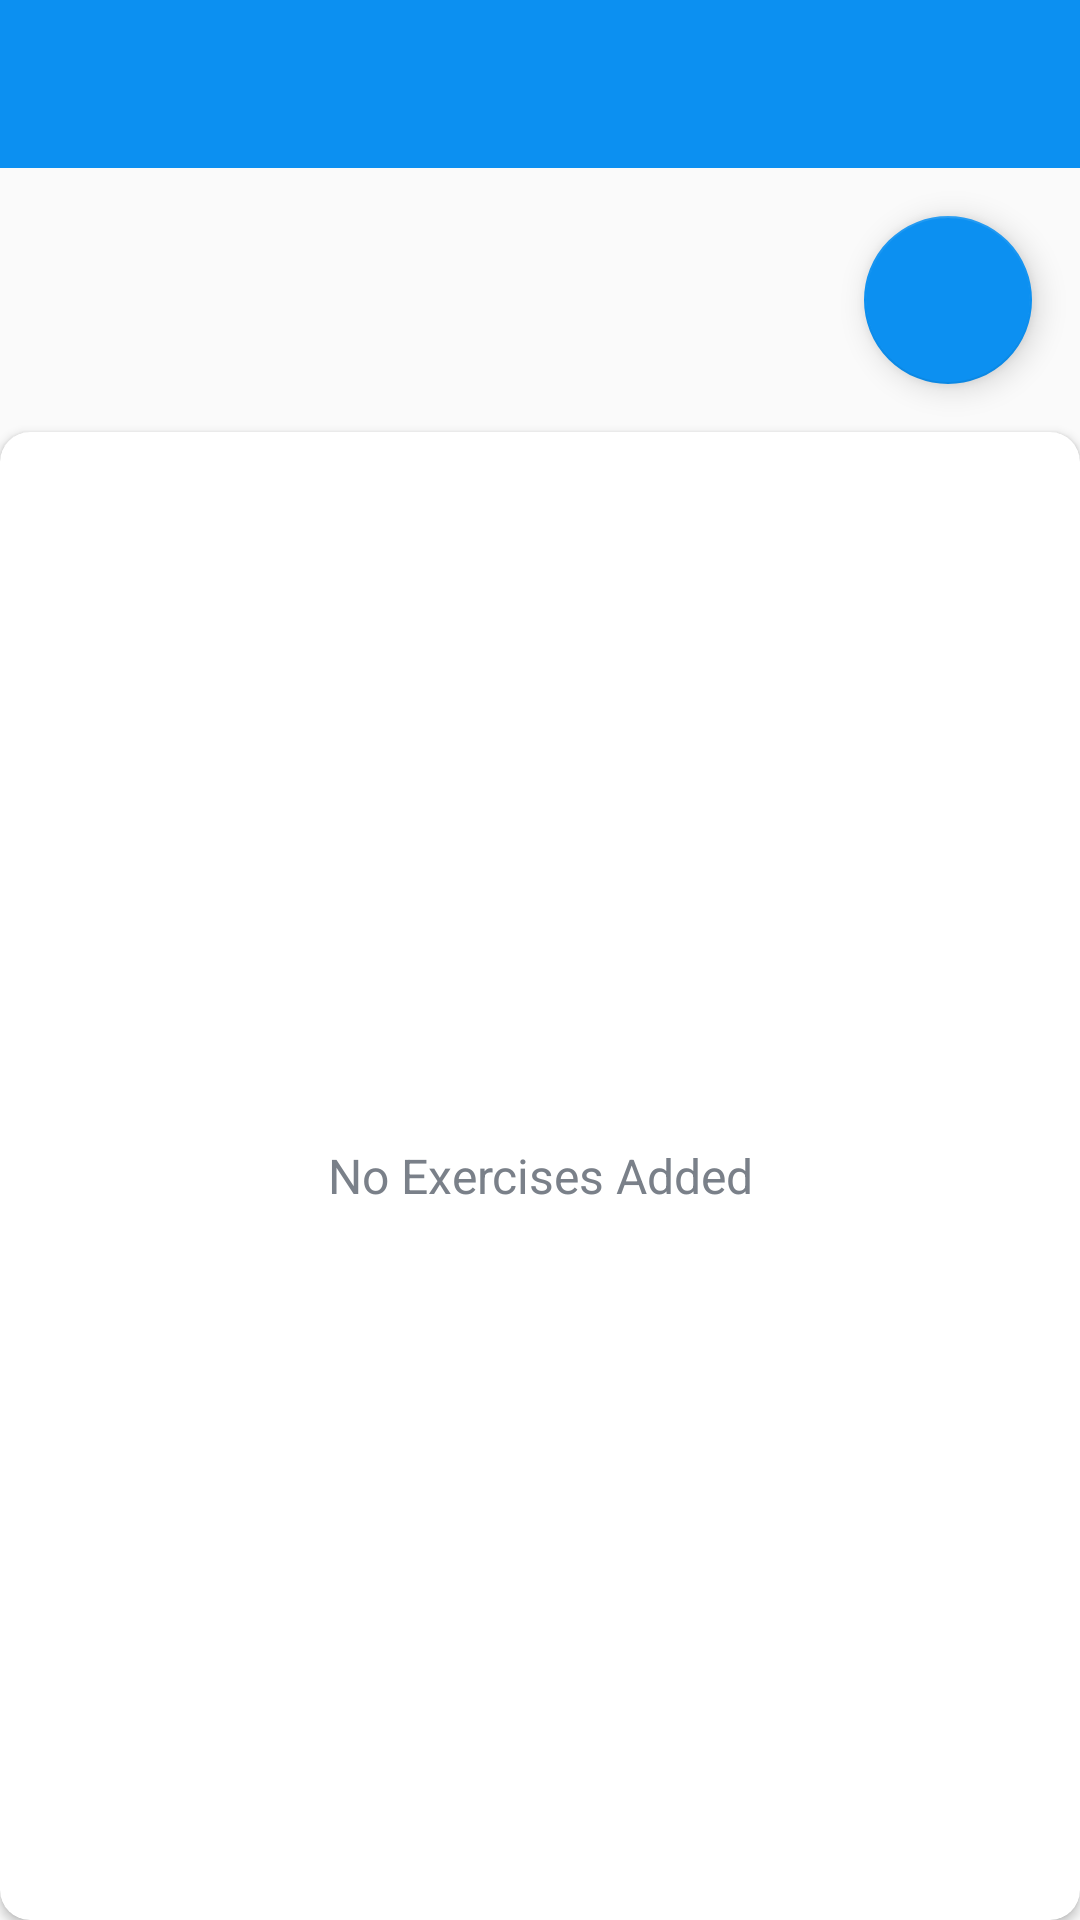

Reconstruct the res/layout file that produces this screen, plus the resources it refers to.
<!-- AndroidManifest.xml: activity theme AppTheme.NoActionBar -->
<!-- res/layout/activity_exercises_list.xml -->
<?xml version="1.0" encoding="utf-8"?>
<LinearLayout xmlns:android="http://schemas.android.com/apk/res/android"    xmlns:app="http://schemas.android.com/apk/res-auto"
    xmlns:tools="http://schemas.android.com/tools"
    android:layout_width="match_parent"
    android:layout_height="match_parent"
    android:background="@drawable/ic_background"
    android:orientation="vertical"
    app:layout_behavior="@string/appbar_scrolling_view_behavior"
    tools:context=".activities.ExercisesListActivity">

    <com.google.android.material.appbar.AppBarLayout
        android:layout_width="match_parent"
        android:layout_height="wrap_content"
        android:theme="@style/AppTheme.AppBarOverlay">

        <androidx.appcompat.widget.Toolbar
            android:id="@+id/toolbar_exercisesList_activity"
            android:layout_width="match_parent"
            android:layout_height="?attr/actionBarSize"
            android:background="?attr/colorPrimary"
            app:popupTheme="@style/AppTheme.PopupOverlay" />
    </com.google.android.material.appbar.AppBarLayout>

    <com.google.android.material.floatingactionbutton.FloatingActionButton
        android:id="@+id/fab_add_exercises"
        android:layout_width="wrap_content"
        android:layout_height="wrap_content"
        android:layout_gravity="bottom|end"
        android:layout_margin="@dimen/fab_margin"
        app:srcCompat="@drawable/ic_vector_add_24dp" />
    <androidx.cardview.widget.CardView
        android:layout_width="match_parent"
        android:layout_height="match_parent"
        android:background="@android:color/white"
        android:elevation="@dimen/card_view_elevation"
        app:cardCornerRadius="@dimen/card_view_corner_radius">

        <androidx.recyclerview.widget.RecyclerView
            android:id="@+id/rvExercisesList"
            android:layout_width="match_parent"
            android:layout_height="match_parent"
            android:visibility="gone" />

        <TextView
            android:id="@+id/tv_no_exercises_added"
            android:layout_width="match_parent"
            android:layout_height="match_parent"
            android:gravity="center"
            android:text="@string/no_exercises_added"
            android:textColor="@color/secondary_text_color"
            android:textSize="@dimen/no_exercises_added_text_size" />

    </androidx.cardview.widget.CardView>

</LinearLayout>
<!-- resources referenced by this layout -->
<resources>
  <color name="secondary_text_color">#7A8089</color>
  <dimen name="card_view_corner_radius">10dp</dimen>
  <dimen name="card_view_elevation">10dp</dimen>
  <dimen name="fab_margin">16dp</dimen>
  <dimen name="no_exercises_added_text_size">16sp</dimen>
  <string name="no_exercises_added">No Exercises Added</string>
  <style name="AppTheme.AppBarOverlay" parent="ThemeOverlay.AppCompat.Dark.ActionBar" />
  <style name="AppTheme.PopupOverlay" parent="ThemeOverlay.AppCompat.Light" />
  <style name="AppTheme.NoActionBar">
          <item name="windowActionBar">false</item>
          <item name="windowNoTitle">true</item>
      </style>
</resources>
